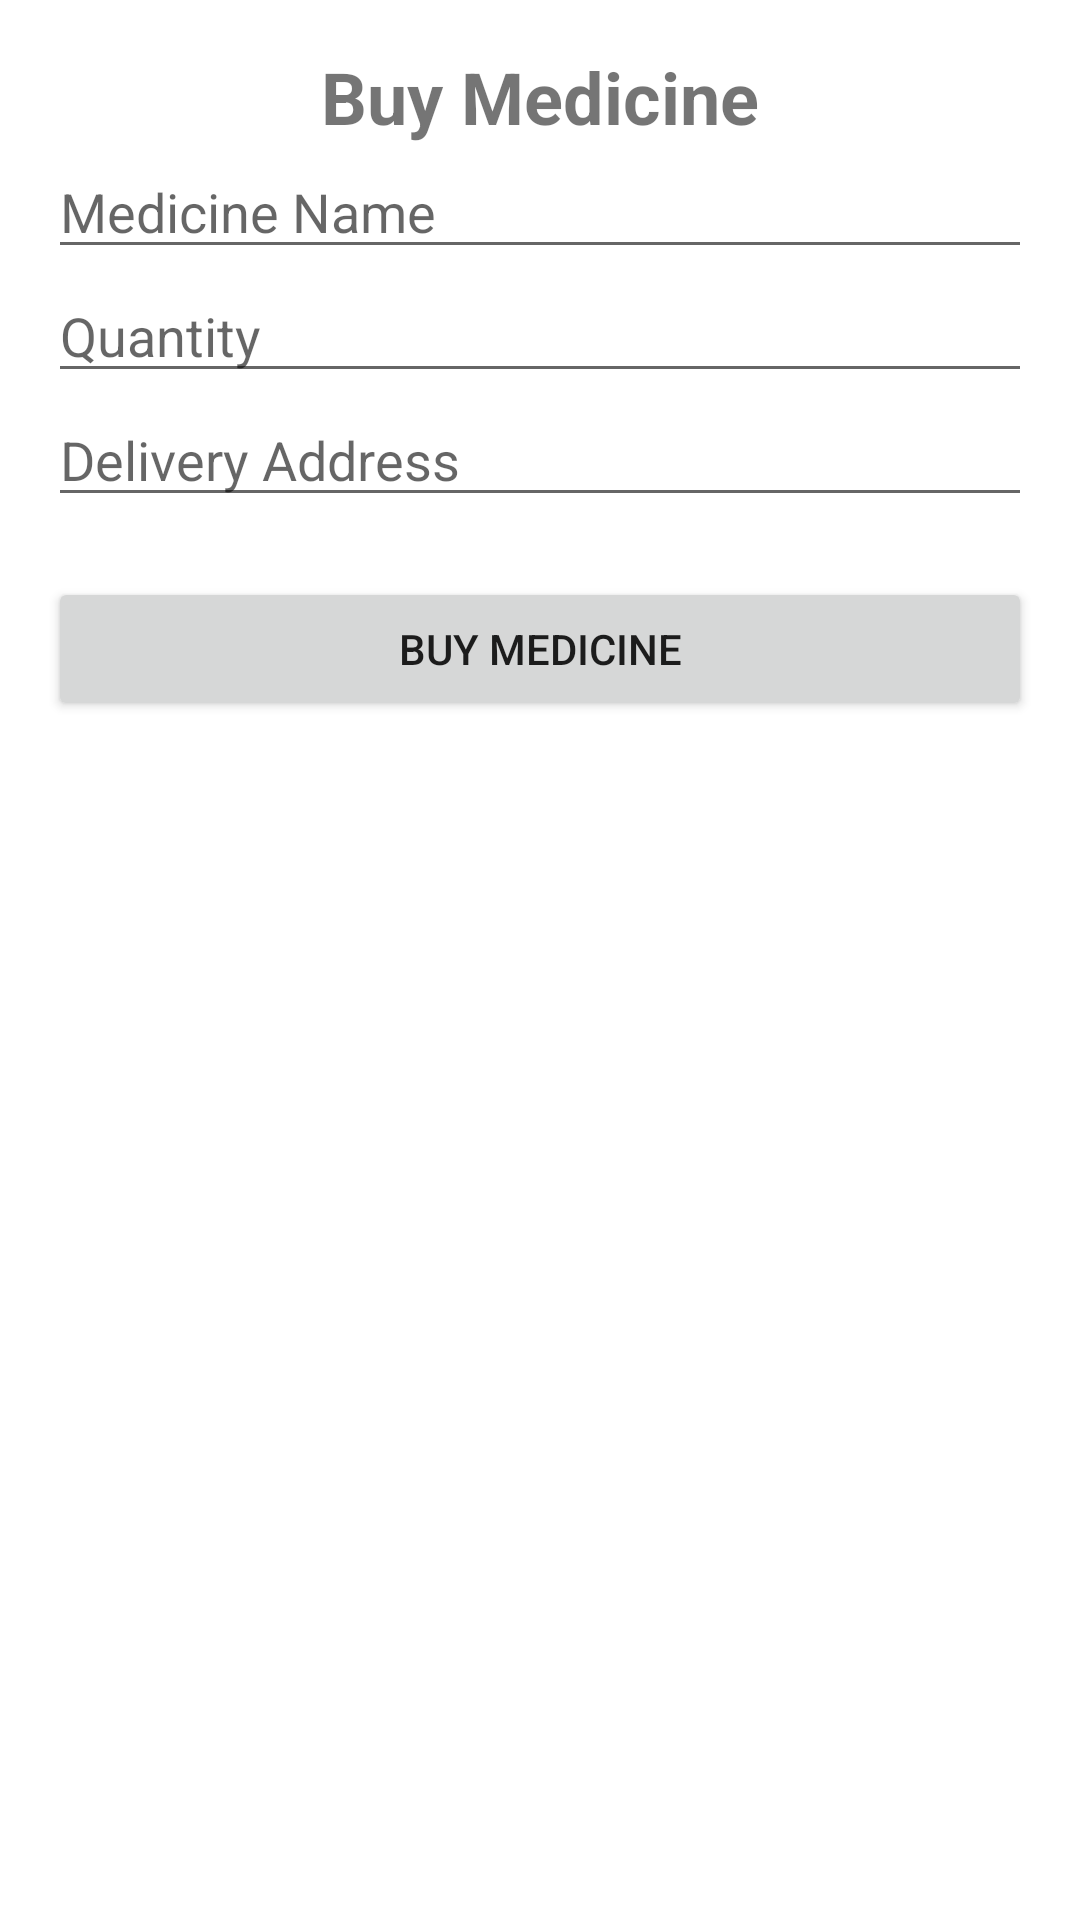

Write the Android layout XML for this screen, with the resource values it uses.
<!-- AndroidManifest.xml: application theme Theme.Semester_Project -->
<!-- res/layout/activity_buy_medicine.xml -->
<?xml version="1.0" encoding="utf-8"?>
<androidx.constraintlayout.widget.ConstraintLayout xmlns:android="http://schemas.android.com/apk/res/android"
    xmlns:app="http://schemas.android.com/apk/res-auto"
    xmlns:tools="http://schemas.android.com/tools"
    android:layout_width="match_parent"
    android:layout_height="match_parent"
    tools:context=".BuyMedicineActivity">



    <LinearLayout
        android:layout_width="match_parent"
        android:layout_height="match_parent"
        android:orientation="vertical"
        android:padding="16dp">

        <TextView
            android:id="@+id/textViewTitle"
            android:layout_width="wrap_content"
            android:layout_height="wrap_content"
            android:text="Buy Medicine"
            android:textSize="24sp"
            android:textStyle="bold"
            android:layout_gravity="center_horizontal"/>


        <EditText
            android:id="@+id/editTextMedicineName"
            android:layout_width="match_parent"
            android:layout_height="wrap_content"
            android:hint="Medicine Name"/>

        <EditText
            android:id="@+id/editTextQuantity"
            android:layout_width="match_parent"
            android:layout_height="wrap_content"
            android:hint="Quantity"
            android:inputType="number"/>

        <EditText
            android:id="@+id/editTextDeliveryAddress"
            android:layout_width="match_parent"
            android:layout_height="wrap_content"
            android:hint="Delivery Address"/>

        <Button
            android:id="@+id/buttonBuyMedicine"
            android:layout_width="match_parent"
            android:layout_height="wrap_content"
            android:text="Buy Medicine"
            android:layout_marginTop="20dp"/>

    </LinearLayout>

</androidx.constraintlayout.widget.ConstraintLayout>
<!-- resources referenced by this layout -->
<resources>
  <style name="Theme.Semester_Project" parent="Theme.MaterialComponents.DayNight.NoActionBar">
          
          <item name="colorPrimary">@color/purple_500</item>
          <item name="colorPrimaryVariant">@color/purple_700</item>
          <item name="colorOnPrimary">@color/white</item>
          
          <item name="colorSecondary">@color/teal_200</item>
          <item name="colorSecondaryVariant">@color/teal_700</item>
          <item name="colorOnSecondary">@color/black</item>
          
          <item name="android:statusBarColor">?attr/colorPrimaryVariant</item>
          
      </style>
  <color name="purple_500">#FF6200EE</color>
  <color name="purple_700">#FF3700B3</color>
  <color name="white">#FFFFFFFF</color>
  <color name="teal_200">#FF03DAC5</color>
  <color name="teal_700">#FF018786</color>
  <color name="black">#FF000000</color>
</resources>
